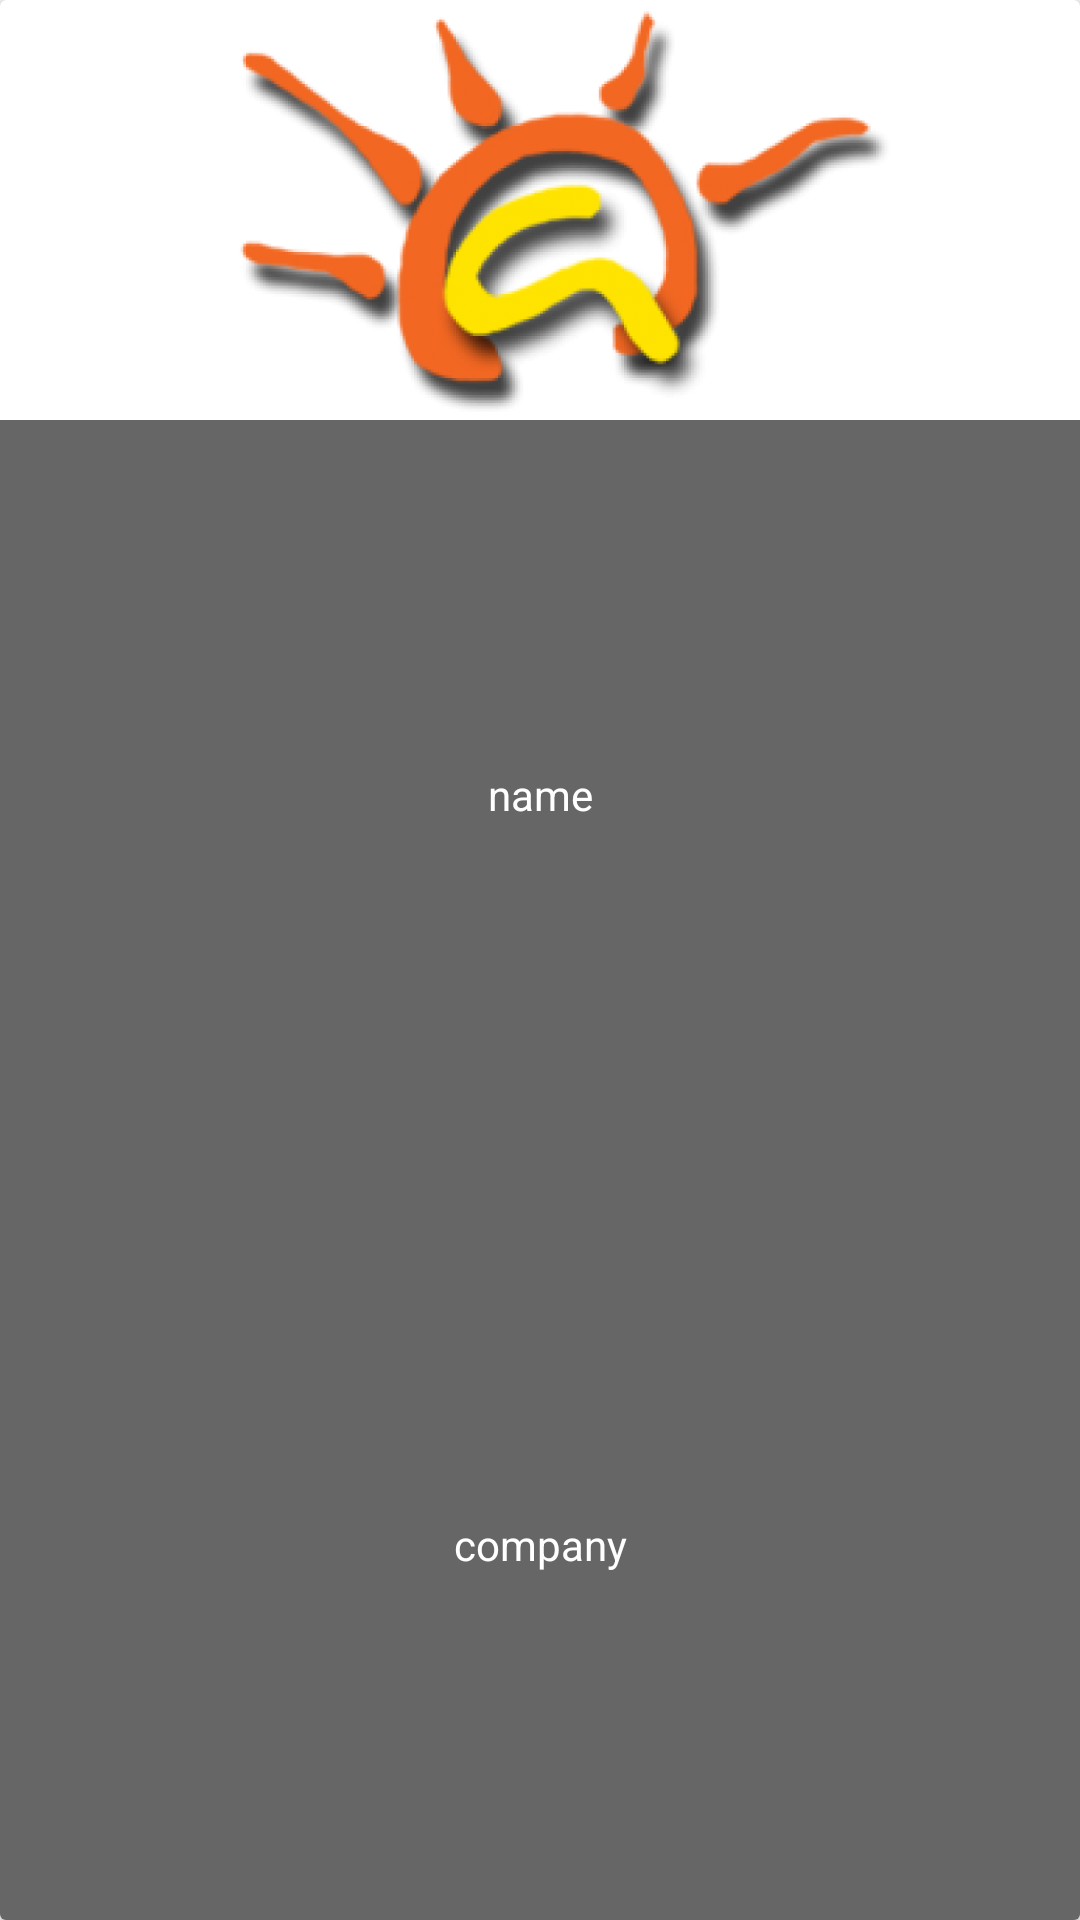

This screen was rendered from an Android layout file. Write that file and the resources it references.
<!-- AndroidManifest.xml: application theme AppTheme -->
<!-- res/layout/sponsor_item.xml -->
<?xml version="1.0" encoding="utf-8"?>
<LinearLayout
    xmlns:android="http://schemas.android.com/apk/res/android"
    android:layout_width="match_parent"
    android:layout_height="200dp">
    <android.support.v7.widget.CardView
        android:id="@+id/card_sponsor"
        android:layout_width="match_parent"
        android:layout_height="match_parent">
        <LinearLayout
            android:layout_width="match_parent"
            android:layout_height="match_parent"
            android:orientation="vertical">
<ImageView
    android:id="@+id/sponsorPic"
    android:layout_width="wrap_content"
    android:layout_height="140dp"
    android:layout_gravity="center"
    android:src="@drawable/aaruush_logo"/>
    <TextView
        android:id="@+id/positionName"
        android:layout_width="match_parent"
        android:layout_height="wrap_content"
        android:text="name"
        android:gravity="center"
        android:background="#9000"
        android:padding="2dp"
        android:textColor="#ffffff"
        android:layout_weight="1"/>
    <TextView
        android:id="@+id/company_name"
        android:layout_width="match_parent"
        android:layout_height="wrap_content"
        android:text="company"
        android:gravity="center"
        android:background="#9000"
        android:padding="2dp"
        android:textColor="#ffffff"
        android:layout_weight="1"/>
        </LinearLayout>
    </android.support.v7.widget.CardView>
</LinearLayout>
<!-- resources referenced by this layout -->
<resources>
  <!-- drawable aaruush_logo: png bitmap (drawable, 87889 bytes) -->
  <style name="AppTheme" parent="Theme.AppCompat.Light.NoActionBar">
          
          <item name="colorPrimary">@color/colorPrimary</item>
          <item name="colorPrimaryDark">@color/colorPrimaryDark</item>
          <item name="colorAccent">@color/colorAccent</item>
      </style>
  <color name="colorPrimary">#0099a7</color>
  <color name="colorPrimaryDark">#00838f</color>
  <color name="colorAccent">#0099a7</color>
</resources>
